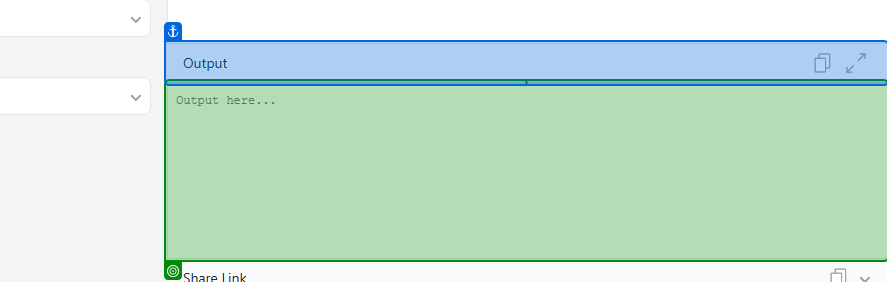
Task: Robotic Enterprise Framework
Workflow: SHA1_ProcessHash

Step 1: get-text from the text box 'output' in window 'SHA1 - Online Tools' (chrome.exe)

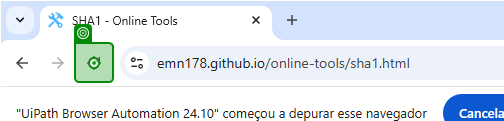
Step 2: click on the push button 'Recarregar' in window 'SHA1 - Online Tools - Google Chrome' (chrome.exe)
